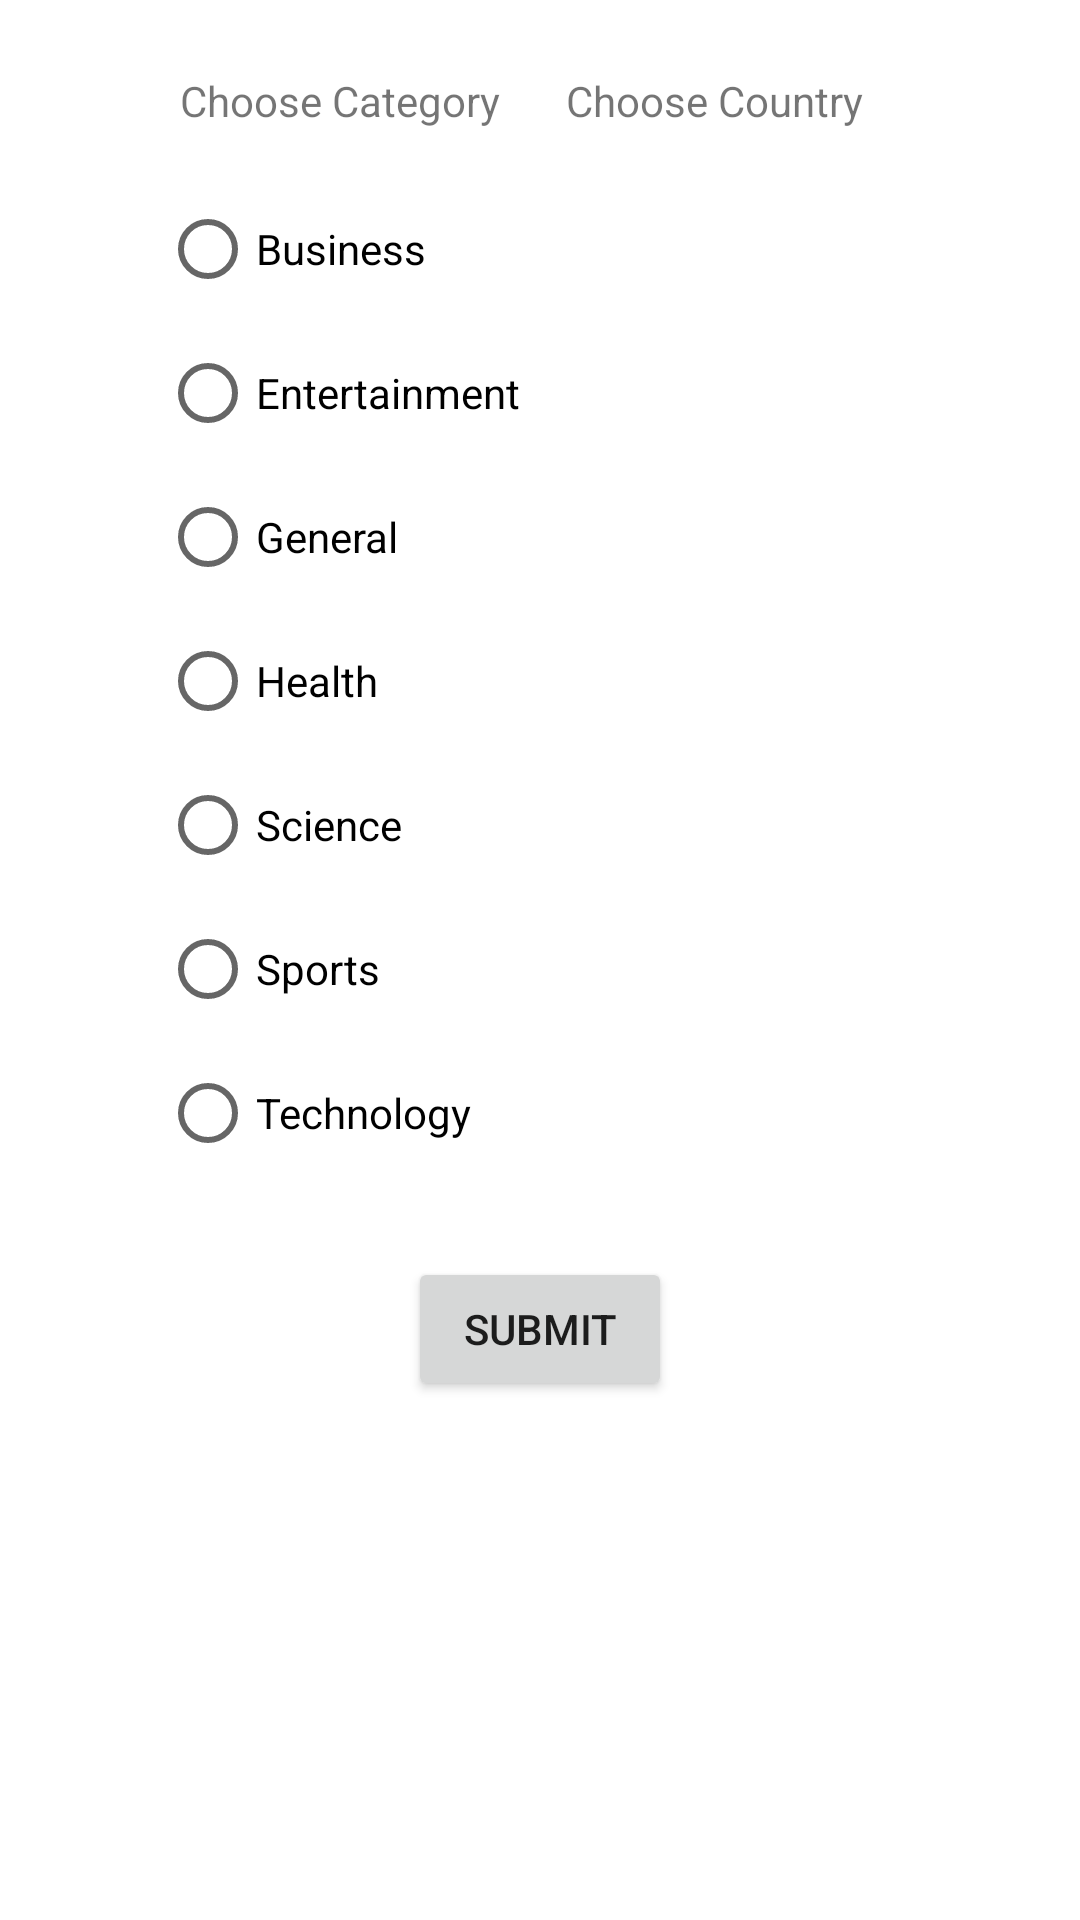

Reconstruct the res/layout file that produces this screen, plus the resources it refers to.
<!-- AndroidManifest.xml: application theme Theme.InClassAssignments -->
<!-- res/layout/activity_in_class06.xml -->
<?xml version="1.0" encoding="utf-8"?>
<androidx.constraintlayout.widget.ConstraintLayout xmlns:android="http://schemas.android.com/apk/res/android"
    xmlns:app="http://schemas.android.com/apk/res-auto"
    xmlns:tools="http://schemas.android.com/tools"
    android:layout_width="match_parent"
    android:layout_height="match_parent"
    tools:context=".InClass06.InClass06">

    <RadioGroup
        android:id="@+id/radioGroupCategory"
        android:layout_width="wrap_content"
        android:layout_height="wrap_content"
        android:layout_marginTop="16dp"
        app:layout_constraintEnd_toEndOf="@+id/textViewCategory"
        app:layout_constraintStart_toStartOf="@+id/textViewCategory"
        app:layout_constraintTop_toBottomOf="@+id/textViewCategory">

        <RadioButton
            android:id="@+id/radioButtonBusiness"
            android:layout_width="match_parent"
            android:layout_height="wrap_content"
            android:text="Business" />

        <RadioButton
            android:id="@+id/radioButtonEntertainment"
            android:layout_width="match_parent"
            android:layout_height="wrap_content"
            android:text="Entertainment" />

        <RadioButton
            android:id="@+id/radioButtonGeneral"
            android:layout_width="match_parent"
            android:layout_height="wrap_content"
            android:text="General" />

        <RadioButton
            android:id="@+id/radioButtonHealth"
            android:layout_width="match_parent"
            android:layout_height="wrap_content"
            android:text="Health" />

        <RadioButton
            android:id="@+id/radioButtonScience"
            android:layout_width="match_parent"
            android:layout_height="wrap_content"
            android:text="Science" />

        <RadioButton
            android:id="@+id/radioButtonSports"
            android:layout_width="match_parent"
            android:layout_height="wrap_content"
            android:text="Sports" />

        <RadioButton
            android:id="@+id/radioButtonTehcnology"
            android:layout_width="match_parent"
            android:layout_height="wrap_content"
            android:text="Technology" />

    </RadioGroup>

    <ListView
        android:id="@+id/listViewCountry"
        android:layout_width="0dp"
        android:layout_height="0dp"
        android:layout_marginTop="16dp"
        app:layout_constraintBottom_toBottomOf="@+id/radioGroupCategory"
        app:layout_constraintEnd_toEndOf="@+id/textViewCountry"
        app:layout_constraintStart_toStartOf="@+id/textViewCountry"
        app:layout_constraintTop_toBottomOf="@+id/textViewCountry" />

    <Button
        android:id="@+id/buttonSubmitSearch"
        android:layout_width="wrap_content"
        android:layout_height="wrap_content"
        android:layout_marginTop="24dp"
        android:text="@string/submitText"
        app:layout_constraintEnd_toEndOf="parent"
        app:layout_constraintStart_toStartOf="parent"
        app:layout_constraintTop_toBottomOf="@+id/radioGroupCategory" />

    <TextView
        android:id="@+id/textViewCategory"
        android:layout_width="wrap_content"
        android:layout_height="wrap_content"
        android:layout_marginStart="60dp"
        android:layout_marginTop="24dp"
        android:text="Choose Category"
        app:layout_constraintStart_toStartOf="parent"
        app:layout_constraintTop_toTopOf="parent" />

    <TextView
        android:id="@+id/textViewCountry"
        android:layout_width="wrap_content"
        android:layout_height="wrap_content"
        android:layout_marginTop="24dp"
        android:layout_marginEnd="72dp"
        android:text="Choose Country"
        app:layout_constraintEnd_toEndOf="parent"
        app:layout_constraintTop_toTopOf="parent" />

    <androidx.fragment.app.FragmentContainerView
        android:id="@+id/fragmentContainerViewArtilce"
        android:layout_width="0dp"
        android:layout_height="0dp"
        app:layout_constraintBottom_toBottomOf="parent"
        app:layout_constraintEnd_toEndOf="parent"
        app:layout_constraintStart_toStartOf="parent"
        app:layout_constraintTop_toTopOf="parent" />
</androidx.constraintlayout.widget.ConstraintLayout>
<!-- resources referenced by this layout -->
<resources>
  <string name="submitText">Submit</string>
  <style name="Theme.InClassAssignments" parent="Theme.MaterialComponents.DayNight.DarkActionBar">
          
          <item name="colorPrimary">@color/purple_500</item>
          <item name="colorPrimaryVariant">@color/purple_700</item>
          <item name="colorOnPrimary">@color/white</item>
          
          <item name="colorSecondary">@color/teal_200</item>
          <item name="colorSecondaryVariant">@color/teal_700</item>
          <item name="colorOnSecondary">@color/black</item>
          
          <item name="android:statusBarColor" tools:targetApi="l">?attr/colorPrimaryVariant</item>
          
      </style>
  <!-- not gathered from this repository: default colours our renderer supplied (Android Studio template values) -->
  <color name="purple_500">#FF6200EE</color>
  <color name="purple_700">#FF3700B3</color>
  <color name="teal_200">#FF03DAC5</color>
  <color name="teal_700">#FF018786</color>
  <color name="black">#FF000000</color>
  <color name="white">#FFFFFFFF</color>
</resources>
